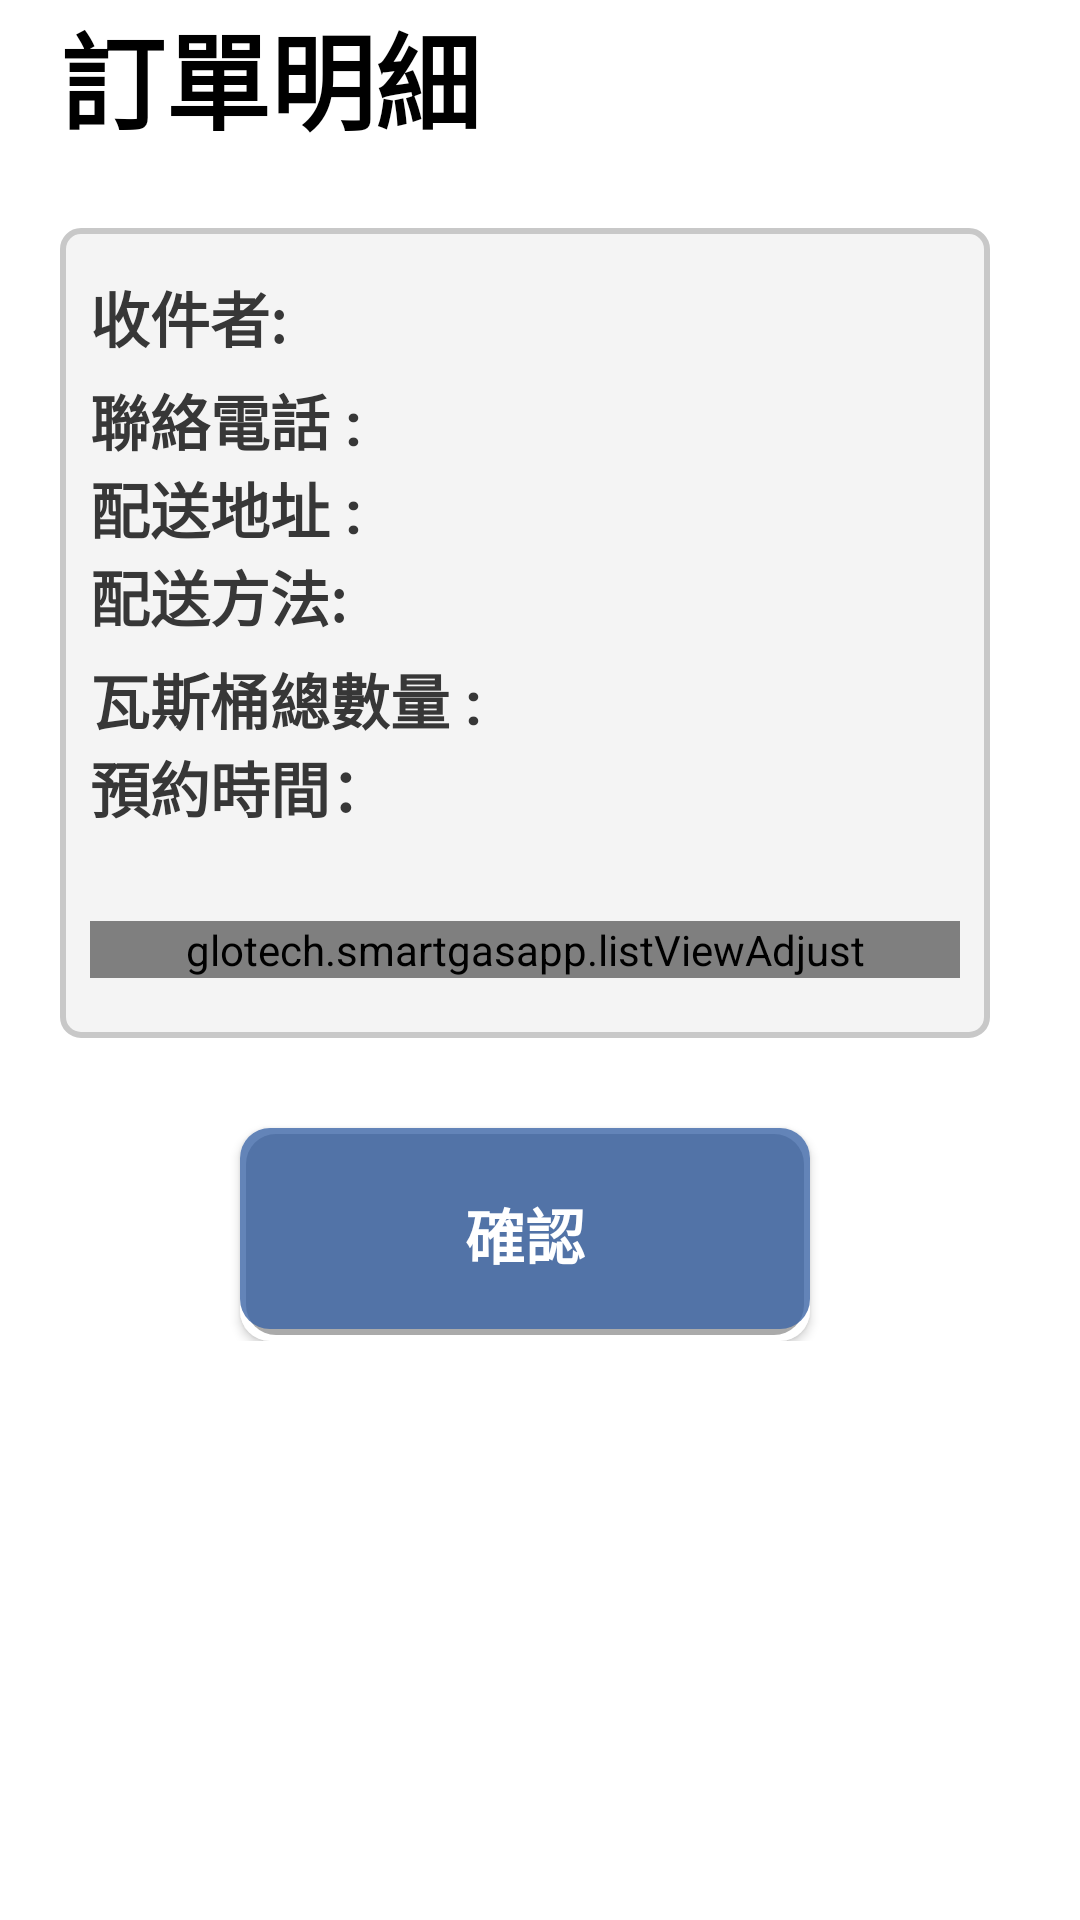

The Android layout XML behind this screen, and the referenced resources:
<!-- AndroidManifest.xml: application theme Theme.SmartGasApp -->
<!-- res/layout/activity_search_order_result_finish.xml -->
<?xml version="1.0" encoding="utf-8"?>
<ScrollView xmlns:android="http://schemas.android.com/apk/res/android"
    xmlns:app="http://schemas.android.com/apk/res-auto"
    xmlns:tools="http://schemas.android.com/tools"
    android:layout_width="match_parent"
    android:layout_height="match_parent"
    tools:context=".SearchOrderResultFinished">

    <LinearLayout
        android:layout_width="match_parent"
        android:layout_height="match_parent"
        android:orientation="vertical"
        android:paddingBottom="90dp"
        android:layout_marginLeft="20dp"
        android:layout_marginRight="30dp">

        <TextView
            android:id="@+id/receipt_title"
            android:layout_width="match_parent"
            android:layout_height="wrap_content"
            android:autoSizeTextType="uniform"
            android:maxLines="1"
            android:text="訂單明細"
            android:textColor="@color/black"
            android:layout_marginBottom="25dp"
            android:textSize="35sp"
            android:textStyle="bold" />

        <LinearLayout
            android:layout_width="match_parent"
            android:layout_height="wrap_content"
            android:background="@drawable/gray_border"
            android:layout_marginBottom="30dp"
            android:orientation="vertical">

        <GridLayout
            android:id="@+id/TableLayout1"
            android:layout_width="match_parent"
            android:layout_height="wrap_content"
            android:layout_gravity="center"
            android:layout_marginTop="15dp"
            android:paddingHorizontal="10dp"
            android:columnCount="2"
            android:rowCount="6">


            <TextView
                android:id="@+id/customer_name"
                android:layout_width="wrap_content"
                android:layout_height="wrap_content"
                android:layout_marginBottom="5dp"
                android:autoSizeTextType="uniform"
                android:maxLines="1"
                android:text="@string/gas_receiver"
                android:textAppearance="?android:attr/textAppearanceMedium"
                android:textColor="@color/dark_gray"
                android:textSize="20sp"
                android:textStyle="bold"/>

            <TextView
                android:id="@+id/changable_customer_name"
                android:layout_width="wrap_content"
                android:layout_height="wrap_content"
                android:layout_marginStart="10dp"
                android:autoSizeTextType="uniform"
                android:maxLines="1"
                android:textAppearance="?android:attr/textAppearanceMedium"
                android:textColor="@color/dark_gray"
                android:textSize="20.0sp"
                android:textStyle=""/>

            <TextView
                android:id="@+id/contactNumber"
                android:layout_width="wrap_content"
                android:layout_height="wrap_content"
                android:autoSizeTextType="uniform"
                android:maxLines="1"
                android:text="@string/contactNo"
                android:textAppearance="?android:attr/textAppearanceMedium"
                android:textColor="@color/dark_gray"
                android:textSize="20.0sp"
                android:textStyle="bold" />

            <TextView
                android:id="@+id/changable_contactNumber"
                android:layout_width="wrap_content"
                android:layout_height="wrap_content"
                android:layout_marginStart="10dp"
                android:autoSizeTextType="uniform"
                android:maxLines="1"
                android:textAppearance="?android:attr/textAppearanceMedium"
                android:textColor="@color/dark_gray"
                android:textSize="20.0sp"
                android:textStyle="" />

            <TextView
                android:id="@+id/deliveryAddress"
                android:layout_width="wrap_content"
                android:layout_height="wrap_content"
                android:autoSizeTextType="uniform"
                android:text="@string/deliveryAddress"
                android:textAppearance="?android:attr/textAppearanceMedium"
                android:textColor="@color/dark_gray"
                android:textSize="20.0sp"
                android:textStyle="bold" />

            <TextView
                android:id="@+id/changable_deliveryAddress"
                android:layout_width="wrap_content"
                android:layout_height="wrap_content"
                android:layout_marginStart="10dp"
                android:autoSizeTextType="uniform"
                android:textAppearance="?android:attr/textAppearanceMedium"
                android:textColor="@color/dark_gray"
                android:textSize="20.0sp"
                android:textStyle=""/>

            <TextView
                android:id="@+id/gasDeliveryType"
                android:layout_width="wrap_content"
                android:layout_height="wrap_content"
                android:layout_marginBottom="5dp"
                android:autoSizeTextType="uniform"
                android:maxLines="1"
                android:text="配送方法: "
                android:textAppearance="?android:attr/textAppearanceMedium"
                android:textColor="@color/dark_gray"
                android:textSize="20.0sp"
                android:textStyle="bold" />

            <TextView
                android:id="@+id/changable_deliveryType"
                android:layout_width="wrap_content"
                android:layout_height="wrap_content"
                android:layout_marginStart="10dp"
                android:autoSizeTextType="uniform"
                android:maxLines="1"
                android:textAppearance="?android:attr/textAppearanceMedium"
                android:textColor="@color/dark_gray"
                android:textSize="20.0sp"
                android:textStyle="" />

            <TextView
                android:id="@+id/gasQty"
                android:layout_width="wrap_content"
                android:layout_height="wrap_content"
                android:autoSizeTextType="uniform"
                android:text="@string/gasQuantity"
                android:textAppearance="?android:attr/textAppearanceMedium"
                android:textColor="@color/dark_gray"
                android:textSize="20.0sp"
                android:textStyle="bold" />

            <TextView
                android:id="@+id/changable_gasQTY"
                android:layout_width="wrap_content"
                android:layout_height="wrap_content"
                android:layout_marginStart="10dp"
                android:autoSizeTextType="uniform"
                android:maxLines="1"
                android:textAppearance="?android:attr/textAppearanceMedium"
                android:textColor="@color/dark_gray"
                android:textSize="20.0sp"
                android:textStyle=""/>

            <TextView
                android:id="@+id/predictionTime"
                android:layout_width="wrap_content"
                android:layout_height="wrap_content"
                android:layout_marginBottom="10dp"
                android:text="預約時間："
                android:textAppearance="?android:attr/textAppearanceMedium"
                android:textColor="@color/dark_gray"
                android:textSize="20.0sp"
                android:autoSizeTextType="uniform"
                android:maxLines="1"
                android:textStyle="bold"/>

            <TextView
                android:id="@+id/changable_time"
                android:layout_width="wrap_content"
                android:layout_height="wrap_content"
                android:layout_marginStart="10dp"
                android:autoSizeTextType="uniform"
                android:maxLines="1"
                android:textAppearance="?android:attr/textAppearanceMedium"
                android:textColor="@color/dark_gray"
                android:textSize="20.0sp"
                android:textStyle=""/>
        </GridLayout>

        <glotech.smartgasapp.listViewAdjust
            android:id="@+id/list_item"
            android:layout_gravity="center"
            android:layout_width="match_parent"
            android:layout_height="wrap_content"
            android:layout_marginVertical="20dp"
            android:layout_marginHorizontal="10dp"/>
        </LinearLayout>


        <androidx.appcompat.widget.AppCompatButton
            android:id="@+id/confirmOrder"
            android:layout_width="match_parent"
            android:layout_height="70.9dp"
            android:layout_marginHorizontal="60dp"
            android:background="@drawable/main_blue_button_back"
            android:layout_gravity="center"
            android:shadowColor="#ff2c2c2c"
            android:text="@string/confirmString"
            android:textColor="#ffffff"
            android:textSize="20.0sp"
            android:textStyle="bold" />
    </LinearLayout>

</ScrollView>
<!-- resources referenced by this layout -->
<resources>
  <color name="black">#FF000000</color>
  <color name="dark_gray">#FF373737</color>
  <!-- drawable gray_border (drawable) -->
  <?xml version="1.0" encoding="utf-8"?>
  <shape xmlns:android="http://schemas.android.com/apk/res/android" android:shape="rectangle">
      <stroke
          android:width="2dp"
          android:color="@color/border_gray"
          />
  
      <solid
          android:color="@color/background_gray"
          />
      <corners android:radius="6dp"/>
  
  </shape>
  <!-- drawable main_blue_button_back (drawable) -->
  <?xml version="1.0" encoding="utf-8"?>
  <layer-list xmlns:android="http://schemas.android.com/apk/res/android">
      
      <item>
          <shape>
              <solid android:color="@color/white"/>
              <corners android:radius="10dp" /> 
          </shape>
      </item>
  
      
      <item android:right="2dp" android:left="2dp" android:top="2dp" android:bottom="2dp">
          <shape>
              <solid android:color="@android:color/darker_gray" />
              <corners android:radius="10dp" /> 
          </shape>
      </item>
  
      
      <item android:bottom="4dp">
          <selector>
              <item android:state_pressed="true">
                  <shape>
                      <solid android:color="@color/main_blue" />
                      <corners android:radius="10dp" /> 
                  </shape>
              </item>
              <item>
                  <shape>
                      <solid android:color="@color/main_blue" />
                      <corners android:radius="10dp" /> 
                  </shape>
              </item>
          </selector>
      </item>
  </layer-list>
  <string name="confirmString">確認</string>
  <string name="contactNo">聯絡電話 :</string>
  <string name="deliveryAddress">配送地址 :</string>
  <string name="gasQuantity">瓦斯桶總數量 :</string>
  <string name="gas_receiver">收件者:</string>
  <style name="Theme.SmartGasApp" parent="Theme.MaterialComponents.Light.NoActionBar">
          
          <item name="android:homeAsUpIndicator">@drawable/baseline_arrow_back_ios_24</item>
          <item name="colorPrimary">@color/main_blue</item>
          <item name="colorPrimaryVariant">@color/main_blue</item>
          <item name="colorOnPrimary">?attr/colorPrimary</item>
          
          <item name="colorSecondary">@color/dark_gray</item>
          <item name="colorSecondaryVariant">@color/mid_gray</item>
          <item name="colorOnSecondary">@color/black</item>
          
          <item name="android:statusBarColor">@color/white</item>
          
          <item name="colorOnSurface">@android:color/black</item>
  
          
          <item name="android:windowLightStatusBar">true</item>
      </style>
  <color name="border_gray">#FFC8C8C8</color>
  <color name="background_gray">#FFF4F4F4</color>
  <color name="white">#FFFFFFFF</color>
  <color name="main_blue">#CC3C66A7</color>
  <color name="mid_gray">#FF9A9A9A</color>
</resources>
